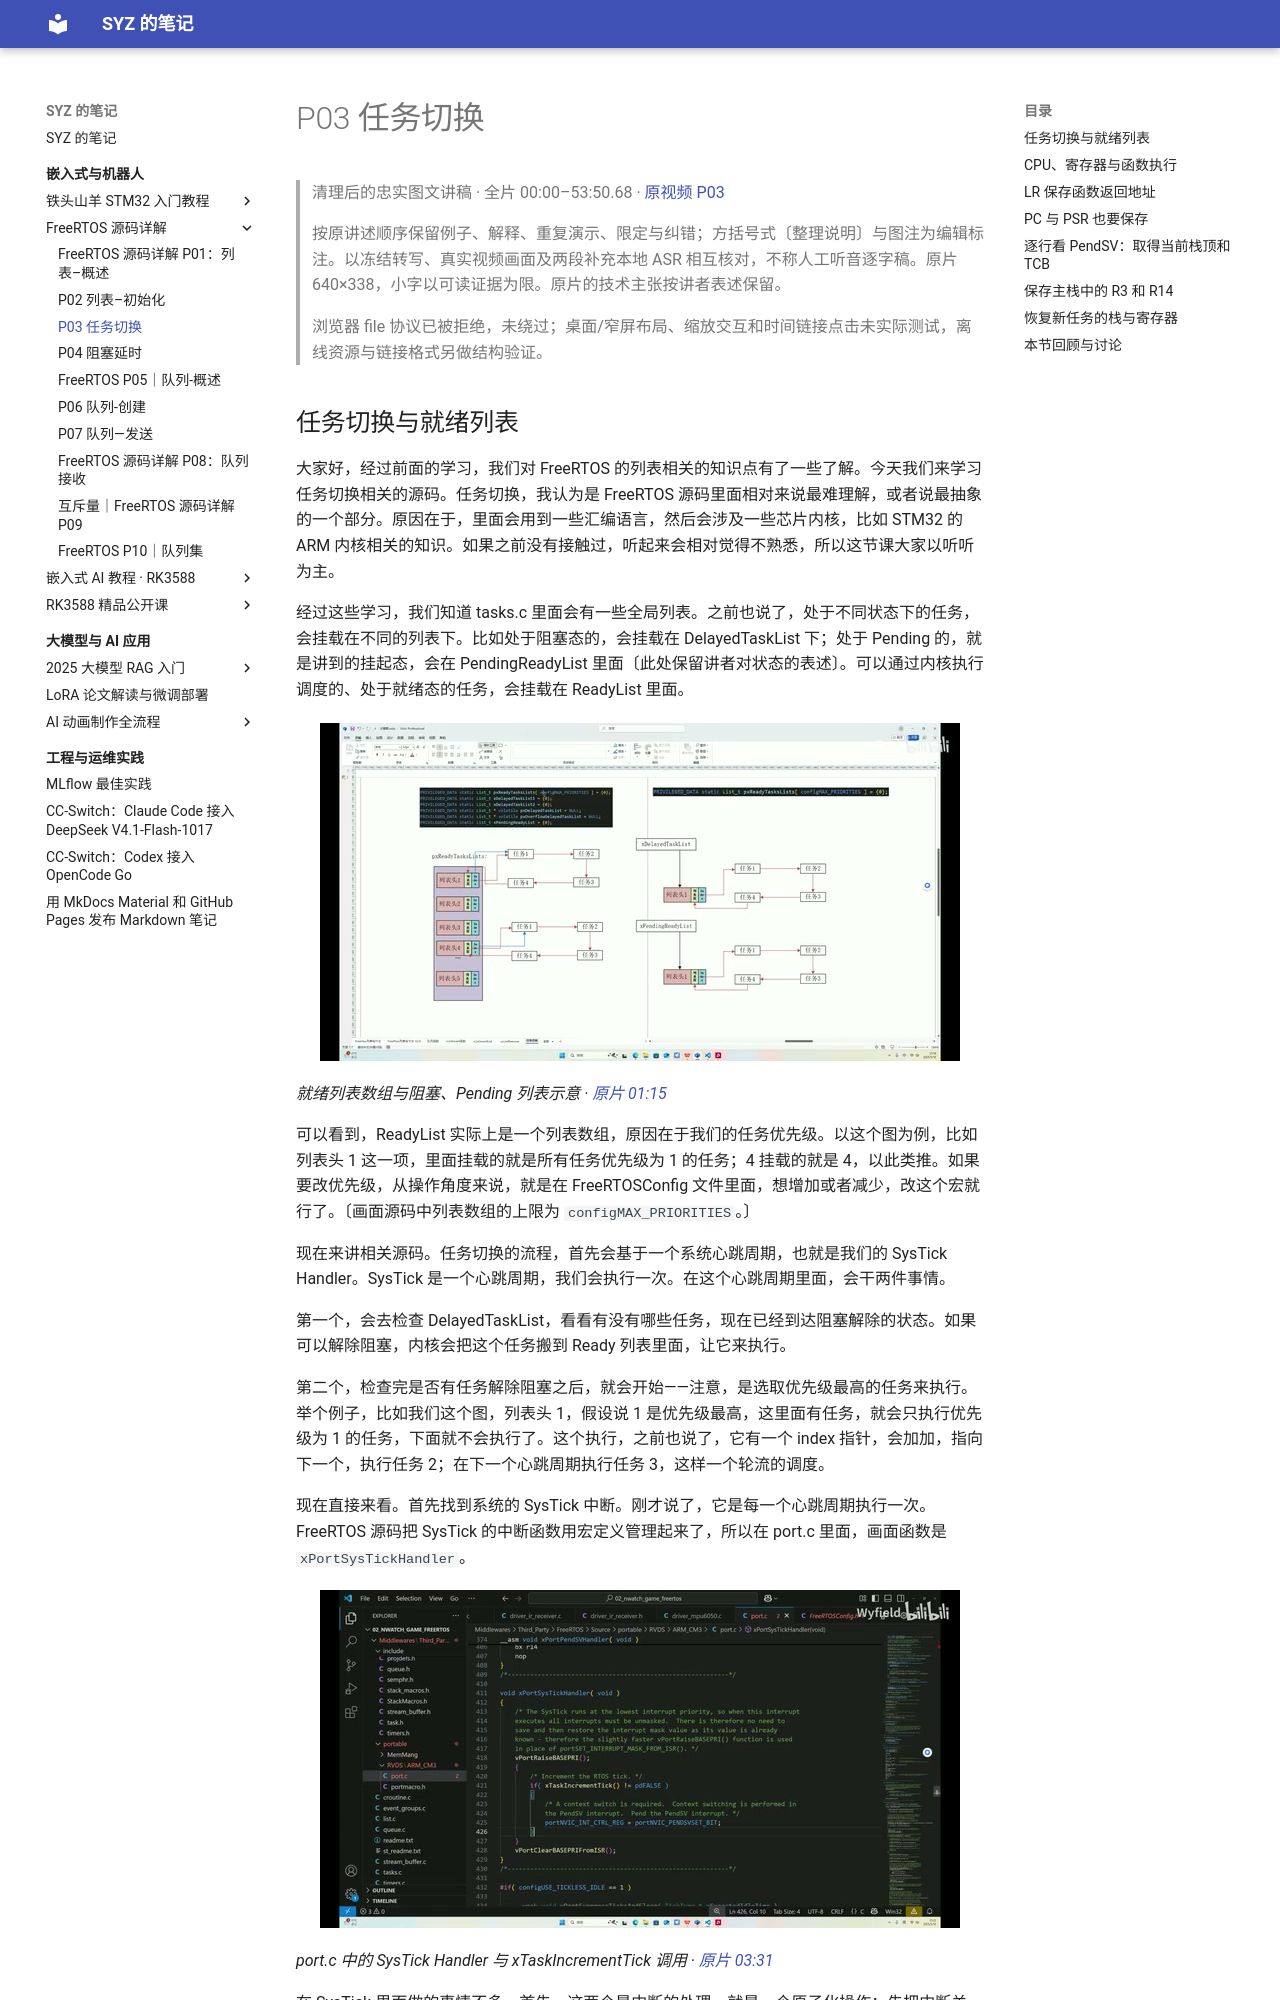

repository: Shangyizhou/syz-notes · page: ke-cheng-ji-lu/freertos-source/p03/index.html · generator: mkdocs

# P03 任务切换

> 清理后的忠实图文讲稿 · 全片 00:00–53:50.68 · [原视频 P03](https://www.bilibili.com/video/BV1fmL6ziEhA/?p=3)
>
> 按原讲述顺序保留例子、解释、重复演示、限定与纠错；方括号式〔整理说明〕与图注为编辑标注。以冻结转写、真实视频画面及两段补充本地 ASR 相互核对，不称人工听音逐字稿。原片 640×338，小字以可读证据为限。原片的技术主张按讲者表述保留。
>
> 浏览器 file 协议已被拒绝，未绕过；桌面/窄屏布局、缩放交互和时间链接点击未实际测试，离线资源与链接格式另做结构验证。
